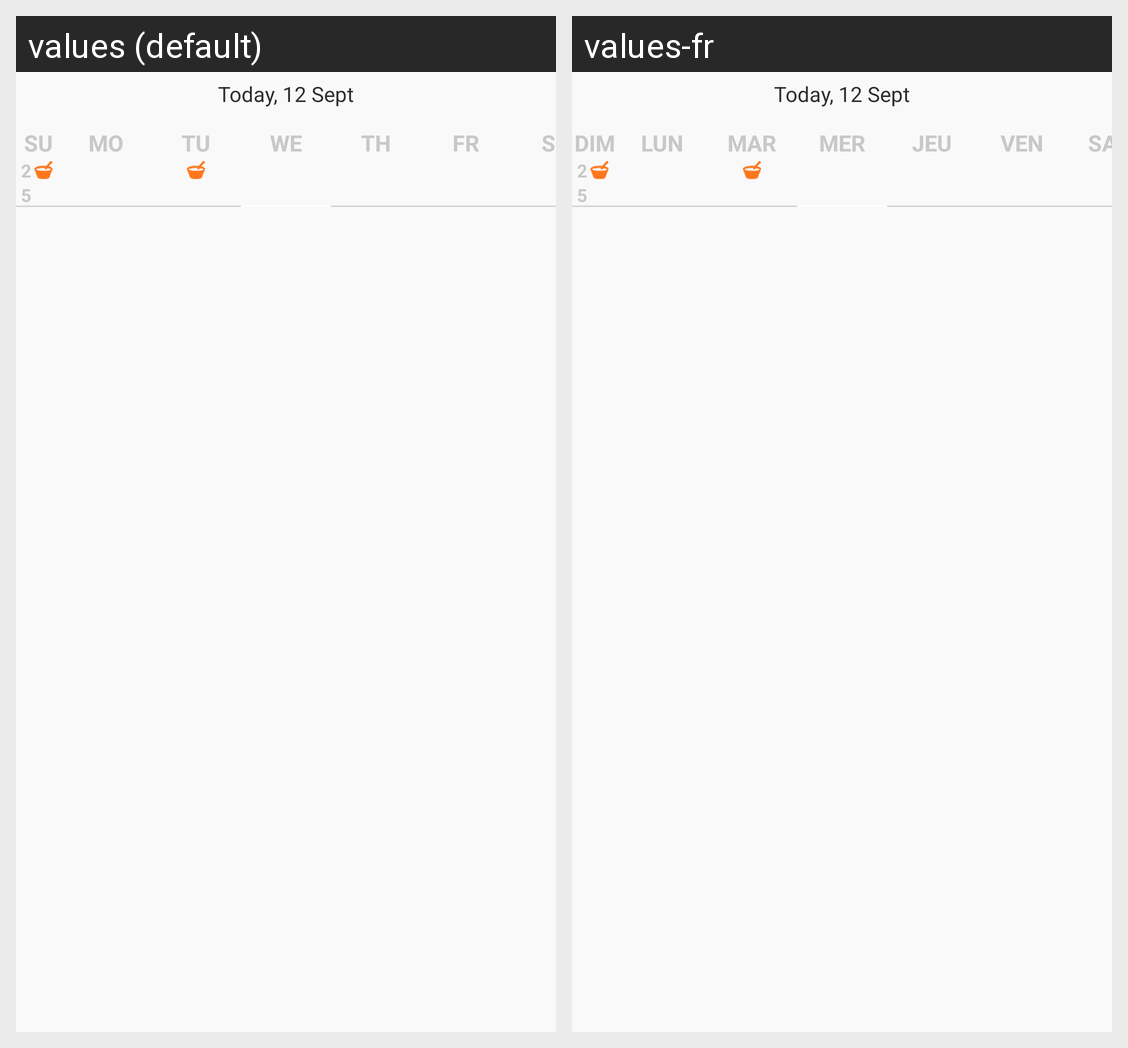

Translations of the strings shown on this Android screen, per locale in the grid:
Android screen res/layout/mymeals_dateheader.xml rendered under 2 locales, left to right: values (default), values-fr. Device: Nexus 5 (rendered at 1080×1920; each locale shown at half size, 540×960, under a caption strip naming it); theme Theme.MaterialComponents.DayNight.NoActionBar.
Strings drawn on this screen, with the default value and each locale's value (text and hints the layout hard-codes, and strings that could not be matched under every locale, appear in the picture but are not listed):

CALENDAR_SU
  values: SU
  values-fr: DIM

CALENDAR_MO
  values: MO
  values-fr: LUN

CALENDAR_TU
  values: TU
  values-fr: MAR

CALENDAR_WE
  values: WE
  values-fr: MER

CALENDAR_TH
  values: TH
  values-fr: JEU

CALENDAR_FR
  values: FR
  values-fr: VEN

CALENDAR_SA
  values: SA
  values-fr: SAM
